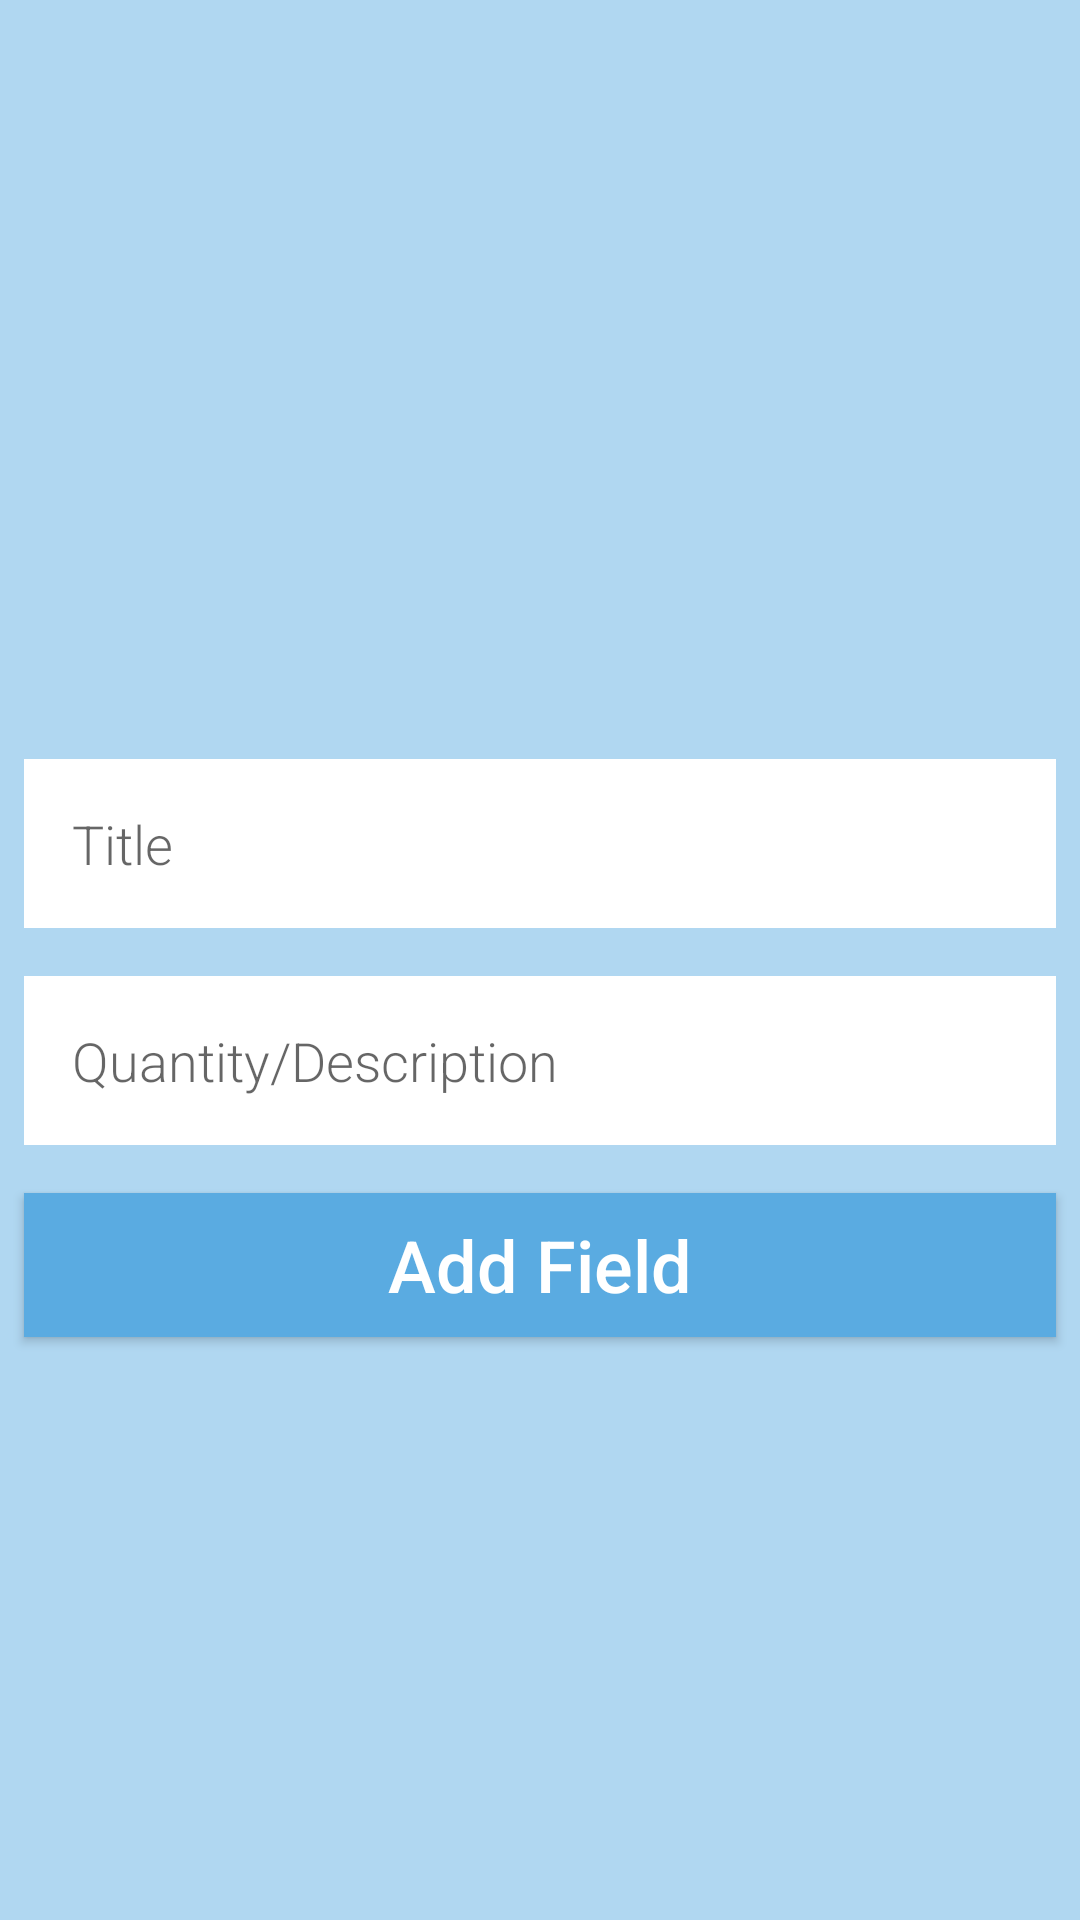

Layout XML and referenced resources for this Android screen:
<!-- AndroidManifest.xml: application theme Theme.TrackTrigger -->
<!-- res/layout/activity_add_quantity_field.xml -->
<?xml version="1.0" encoding="utf-8"?>

<LinearLayout xmlns:android="http://schemas.android.com/apk/res/android"
    xmlns:app="http://schemas.android.com/apk/res-auto"
    xmlns:tools="http://schemas.android.com/tools"
    android:layout_width="match_parent"
    android:layout_height="match_parent"
    android:orientation="vertical"
    android:background="@color/light_blue"
    tools:context=".AddQuantityField">

    <ImageView
        android:id="@+id/imageView"
        android:layout_width="match_parent"
        android:layout_height="200dp"
        android:layout_gravity="center"
        android:layout_marginTop="30dp"
        android:layout_marginBottom="15dp"
        android:src="@drawable/ic_baseline_add_photo_alternate_24" />
    <EditText
        android:id="@+id/Title"
        style="@style/EditorFieldStyle"
        android:hint="Title"/>
    <EditText
        android:id="@+id/Quantity_desc"
        style="@style/EditorFieldStyle"
        android:hint="Quantity/Description"/>
    <Button
        android:id="@+id/AddQuantity_descField"
        android:text="Add Field"
        style="@style/ButtonStyle"/>

</LinearLayout>
<!-- resources referenced by this layout -->
<resources>
  <color name="light_blue">#b0d7f1</color>
  <style name="ButtonStyle">
      <item name="android:textColor">@color/white</item>
      <item name="android:layout_marginRight">0.5dp</item>
      <item name="android:layout_margin">8dp</item>
      <item name="android:textSize">24sp</item>
      <item name="android:layout_width">match_parent</item>
      <item name="android:layout_height">wrap_content</item>
      <item name="android:gravity">center</item>
      <item name="android:layout_gravity">center</item>
      <item name="android:layout_marginLeft">0.5dp</item>
      <item name="android:background">@color/dark_blue</item>
      <item name="android:fontFamily">sans-serif-medium</item>
      <item name="android:textAppearance">?android:textAppearanceSmall</item>
  </style>
  <style name="EditorFieldStyle">
      <item name="android:layout_height">wrap_content</item>
      <item name="android:layout_width">match_parent</item>
      <item name="android:fontFamily">sans-serif-light</item>
      <item name="android:background">@color/white</item>
      <item name="android:layout_margin">8dp</item>
      <item name="android:padding">16dp</item>
      <item name="android:layout_marginBottom">32dp</item>
      <item name="android:textAppearance">?android:textAppearanceMedium</item>
  </style>
  <style name="Theme.TrackTrigger" parent="Theme.AppCompat.DayNight.NoActionBar">
          
          <item name="colorPrimary">@color/mid_blue</item>
          <item name="colorPrimaryVariant">@color/dark_blue</item>
          <item name="colorOnPrimary">@color/white</item>
          <item name="colorPrimaryDark">@color/mid_blue</item>
          
          <item name="colorSecondary">@color/mid_blue</item>
          <item name="colorSecondaryVariant">@color/dark_blue</item>
          <item name="colorOnSecondary">@color/white</item>
          
          <item name="android:statusBarColor" tools:targetApi="l">?attr/colorPrimaryVariant</item>
          
      </style>
  <color name="white">#FFFFFFFF</color>
  <color name="dark_blue">#5aabe1</color>
  <color name="mid_blue">#85c1e9</color>
</resources>
